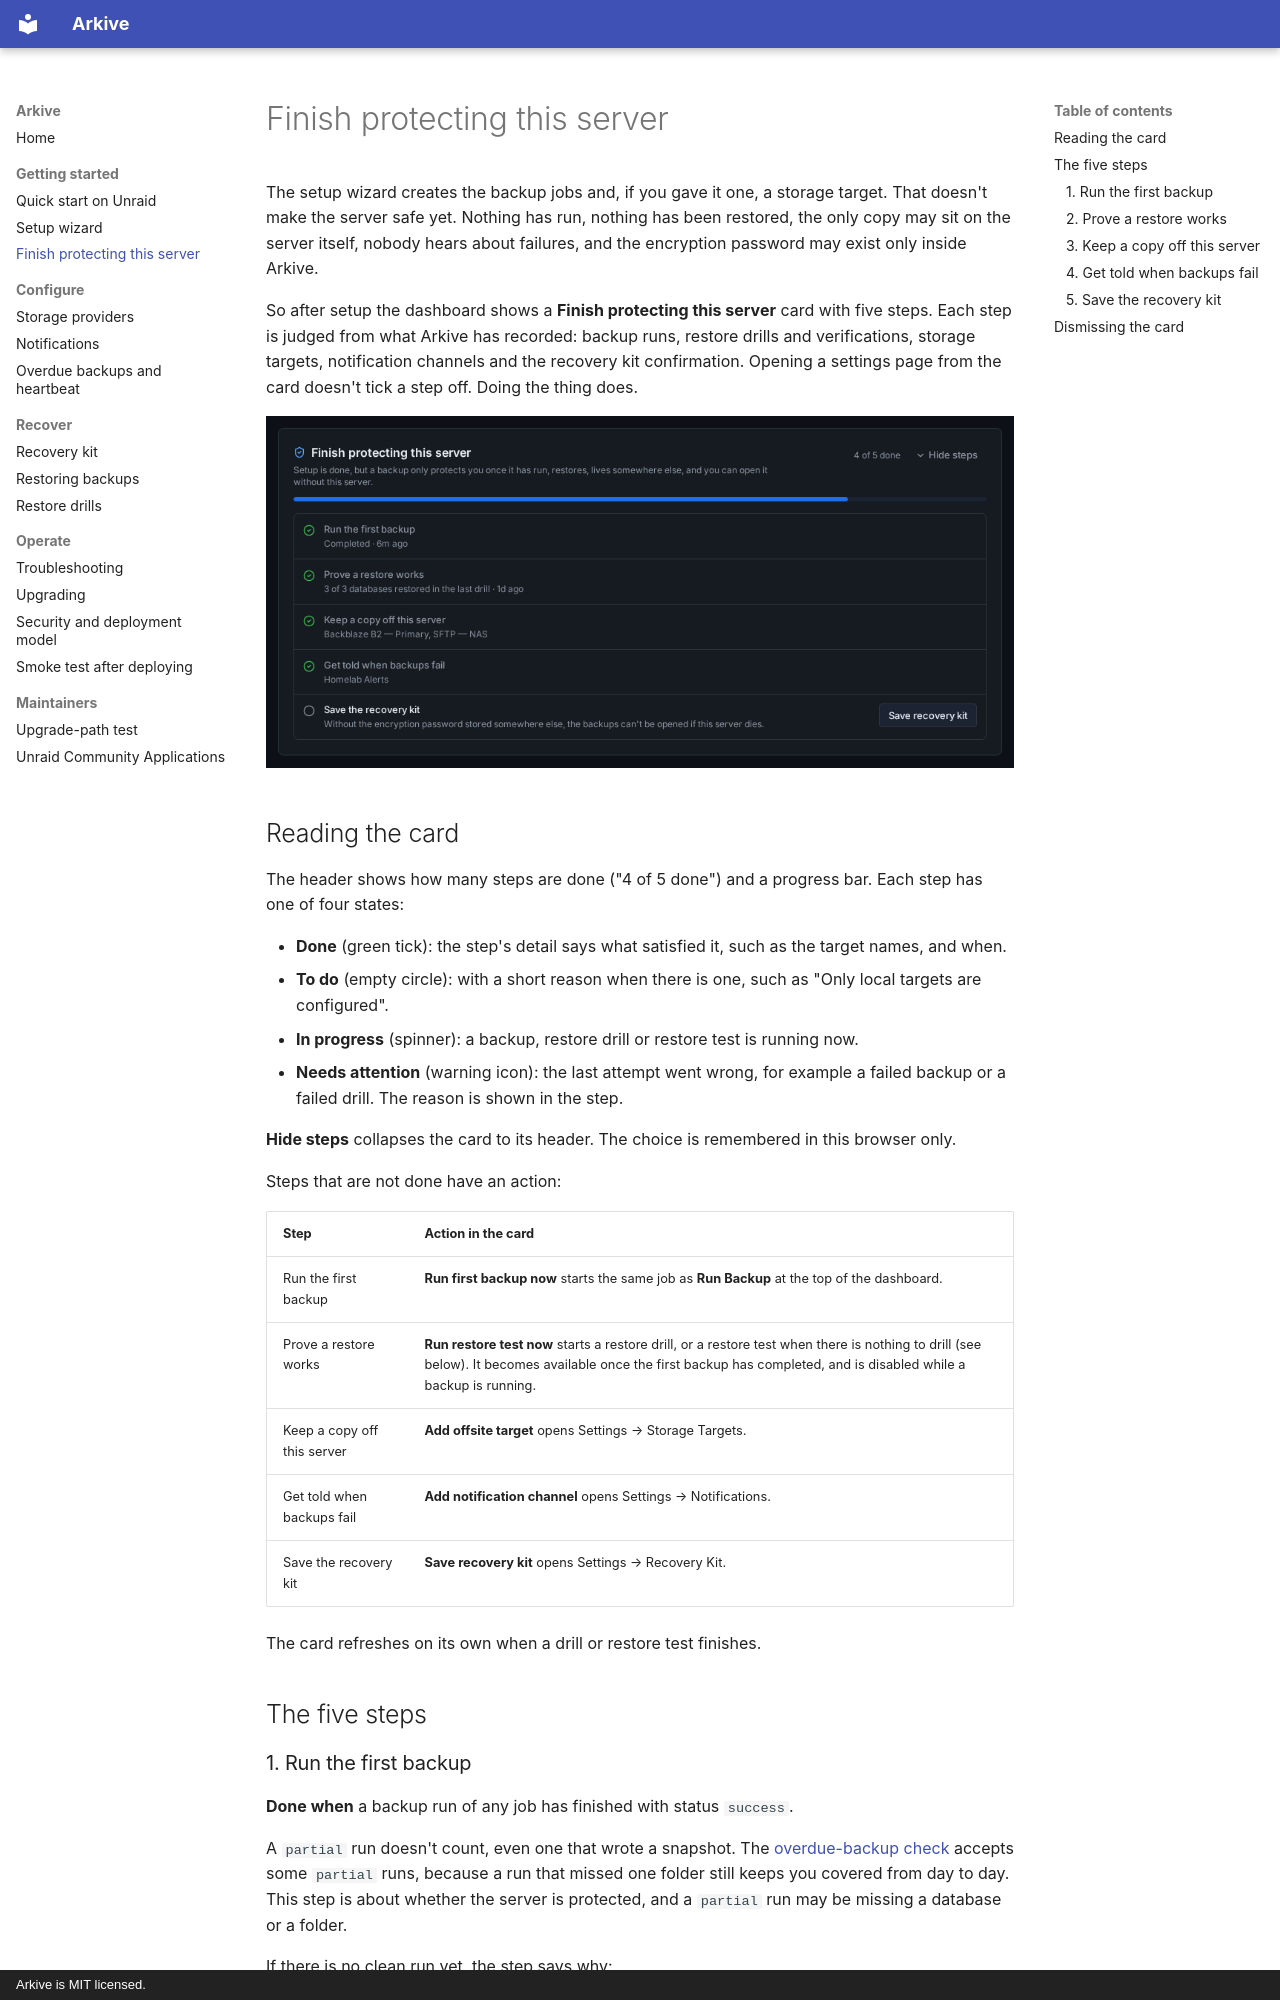

repository: islamdiaa/Arkive · page: setup-checklist/index.html · generator: mkdocs · copyright: Arkive is MIT licensed.

# Finish protecting this server

The setup wizard creates the backup jobs and, if you gave it one, a storage target. That doesn't make the server safe yet. Nothing has run, nothing has been restored, the only copy may sit on the server itself, nobody hears about failures, and the encryption password may exist only inside Arkive.

So after setup the dashboard shows a **Finish protecting this server** card with five steps. Each step is judged from what Arkive has recorded: backup runs, restore drills and verifications, storage targets, notification channels and the recovery kit confirmation. Opening a settings page from the card doesn't tick a step off. Doing the thing does.

![The "Finish protecting this server" card on the dashboard: four of five steps done, with the recovery kit step still open and a "Save recovery kit" button](images/setup-checklist.png)

## Reading the card

The header shows how many steps are done ("4 of 5 done") and a progress bar. Each step has one of four states:

- **Done** (green tick): the step's detail says what satisfied it, such as the target names, and when.
- **To do** (empty circle): with a short reason when there is one, such as "Only local targets are configured".
- **In progress** (spinner): a backup, restore drill or restore test is running now.
- **Needs attention** (warning icon): the last attempt went wrong, for example a failed backup or a failed drill. The reason is shown in the step.

**Hide steps** collapses the card to its header. The choice is remembered in this browser only.

Steps that are not done have an action:

| Step | Action in the card |
|------|--------------------|
| Run the first backup | **Run first backup now** starts the same job as **Run Backup** at the top of the dashboard. |
| Prove a restore works | **Run restore test now** starts a restore drill, or a restore test when there is nothing to drill (see below). It becomes available once the first backup has completed, and is disabled while a backup is running. |
| Keep a copy off this server | **Add offsite target** opens Settings → Storage Targets. |
| Get told when backups fail | **Add notification channel** opens Settings → Notifications. |
| Save the recovery kit | **Save recovery kit** opens Settings → Recovery Kit. |

The card refreshes on its own when a drill or restore test finishes.

## The five steps

### 1. Run the first backup

**Done when** a backup run of any job has finished with status `success`.

A `partial` run doesn't count, even one that wrote a snapshot. The [overdue-backup check](monitoring.md#what-counts-as-a-good-run) accepts some `partial` runs, because a run that missed one folder still keeps you covered from day to day. This step is about whether the server is protected, and a `partial` run may be missing a database or a folder.

If there is no clean run yet, the step says why:

- a run is going: *In progress*;
- the latest run was `failed` or `partial`: *Needs attention*, with the run's message. [A run ends as `partial`](troubleshooting.md#a-run-ends-as-partial) explains the messages;
- there are no backup jobs: "No backup jobs are configured."
